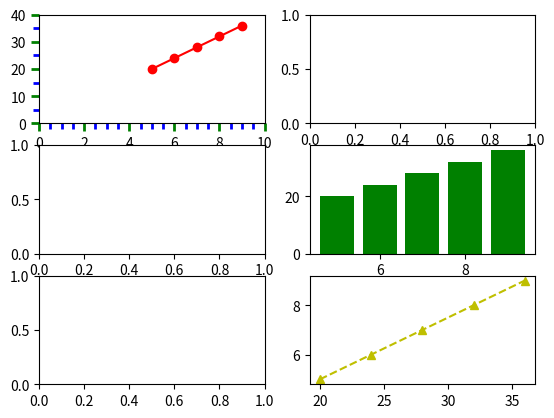

Write Python code to recreate this figure.
import matplotlib.pyplot as plt
from matplotlib.ticker import MultipleLocator

fig,axs = plt.subplots(3,2)
x = range(5,10)
y = range(20,40,4)
axs[0,0].plot(x,y, "ro-")
axs[0,0].set_xlim(0,10)
axs[0,0].set_ylim(0,40)
axs[0,0].tick_params(which = "both", width = 2)
axs[0,0].tick_params(which = "major" ,length = 6 , color = "g")
axs[0,0].tick_params(which = "minor",length = 4 , color = "b")

axs[0,0].yaxis.set_minor_locator(MultipleLocator(5))
axs[0,0].yaxis.set_major_locator(MultipleLocator(10))
axs[0,0].xaxis.set_major_locator(MultipleLocator(2))
axs[0,0].xaxis.set_minor_locator(MultipleLocator(0.5))

axs[2,1].plot(y,x, "y^--")
axs[1,1].bar(x,y,color="g")

plt.tight_layout
plt.show()